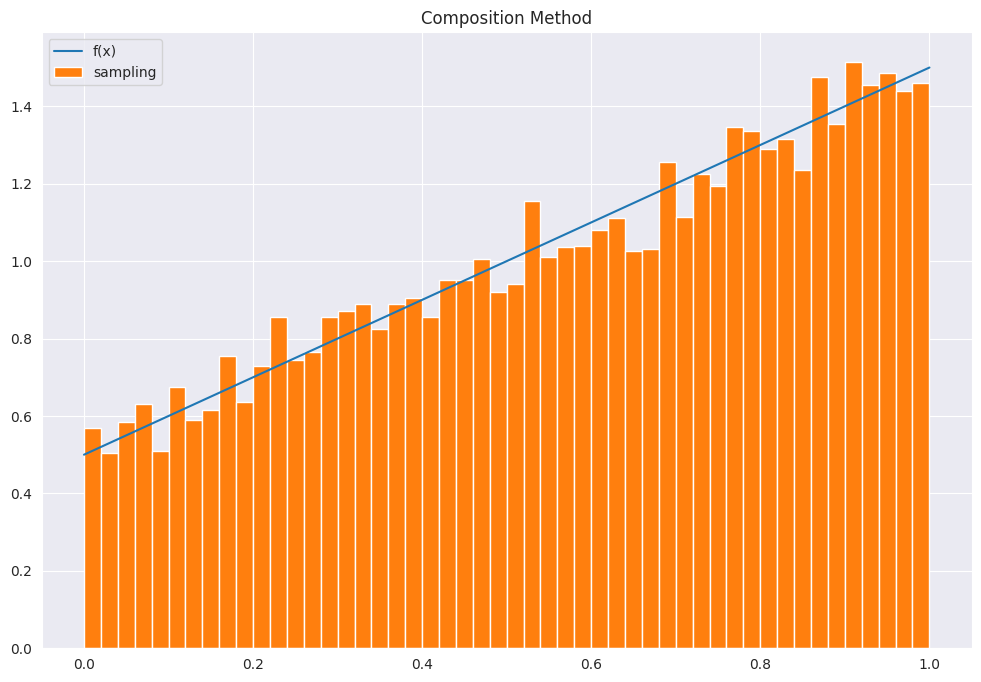

This figure's Python source: (Note: this script raises an exception after producing the figure.)
import numpy as np
import matplotlib.pyplot as plt
import seaborn as sns

sns.set_style('darkgrid')
plt.rcParams['figure.figsize'] = (12, 8)

def g1(x):
    return 1

def g2(x):
    return 2 * x

def G1inv(x):
    return x

def G2inv(x):
    return x ** 0.5

def pdf(x):
    p1 = 0.5
    p2 = 0.5
    return p1 * g1(x) + p2 * g2(x)

def composition_method(x,p):
    r = np.random.uniform(0,1)
    if x < p:
        return G1inv(r)
    else:
        return G2inv(r)

def main():
    """
    PDF: .5 + x

    main idea:
        1.  g1 = .5 * c1, g2 = x * c2
        2. make g1, g2 pdf --> (c1, c2) = (.5, .5)
        3. calculate inverse cdf of g1, g2. x, x**0.5, respectively
        4. calculate PDF = .5 * g1 + .5 * g2 --> (p1, p2) = (.5, .5)

    pseudo code:
        1. Random Sample U1, U2 from Uinf(0,1)
        2. If U1 > p1, then drawSample(G1inv(U2)), else drawSample(G2inv(U2))   
        3. Repeat above step N times

    annotations:
        1. darwSample: a function to obtain sample
        2. G1inv: the inverse CDF of g1
        3. G2inv: the inverse CDF of g2 
    """
    np.random.seed(311657007)
    p = 0.5
    rand = np.random.uniform(0,1,10000)
    x = np.linspace(0,1,100)
    y = pdf(x)

    samples = [composition_method(r, p) for r in rand]

    plt.figure()
    plt.title("Composition Method")

    plt.plot(x, y, label="f(x)")
    plt.hist(samples, bins=50,label='sampling', density=True)
    plt.legend()
    plt.savefig("assets/1_c.jpg")

if __name__ == "__main__":
    main()
